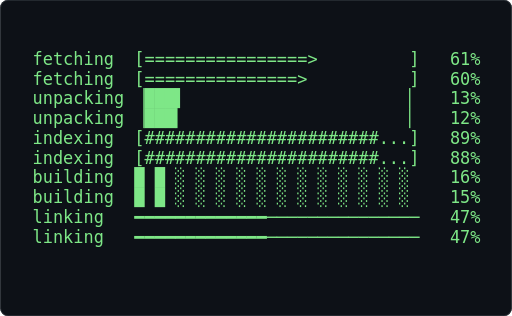
t = 0.00 s
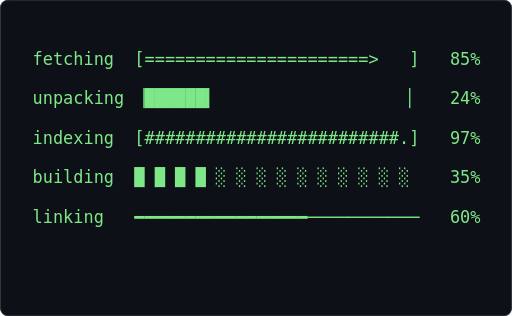
t = 0.61 s
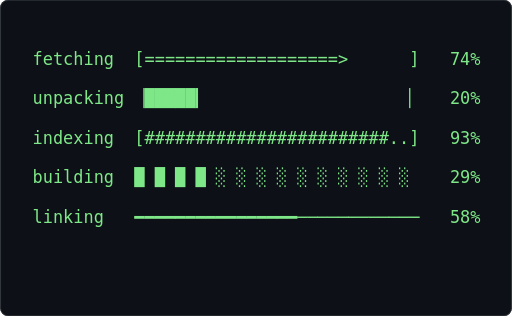
t = 1.21 s
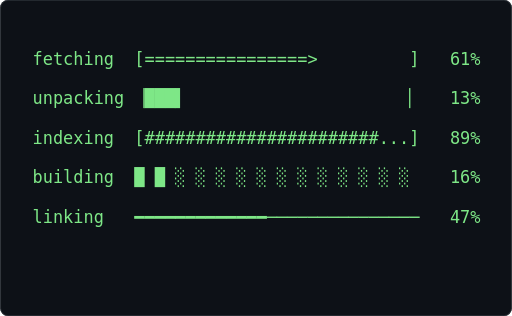
t = 1.82 s
t = 2.43 s: frame unchanged from t = 0.61 s, image omitted
t = 3.04 s: frame unchanged from t = 1.21 s, image omitted

The animated SVG that drew these frames (rendered in a browser with its animation timeline set to each time). Animation: 1 CSS @keyframes rule; one cycle of 3.64 s, repeats indefinitely.

<svg xmlns="http://www.w3.org/2000/svg" width="680" height="420" viewBox="0 0 680 420" role="img" aria-label="Terminal playing an ASCII animation of progress-bar">
<style>.f{opacity:0;animation:blink 1.860s steps(1,end) infinite}.f:first-of-type{opacity:1}@keyframes blink{0%{opacity:1}4.167%{opacity:0}100%{opacity:0}}@media (prefers-reduced-motion: reduce){.f{animation:none}.f:first-of-type{opacity:1}}text{font-family:ui-monospace,SFMono-Regular,'DejaVu Sans Mono',Menlo,Consolas,monospace;font-size:12px;white-space:pre}</style>
<rect width="680" height="420" rx="10" fill="#0d1117"/>
<rect x="0.5" y="0.5" width="679" height="419" rx="10" fill="none" stroke="#30363d"/>
<g transform="translate(16.00 65.63) scale(1.8750)">
<g class="f" style="animation-delay:-0.0000s">
<text x="0" y="11" fill="#7ee787" xml:space="preserve">
<tspan x="0" dy="0">                                                </tspan>
<tspan x="0" dy="14">  fetching  [===============&gt;          ]   60%  </tspan>
<tspan x="0" dy="14">                                                </tspan>
<tspan x="0" dy="14">  unpacking ▕███▎                      ▏   12%  </tspan>
<tspan x="0" dy="14">                                                </tspan>
<tspan x="0" dy="14">  indexing  [#######################...]   88%  </tspan>
<tspan x="0" dy="14">                                                </tspan>
<tspan x="0" dy="14">  building  █ █ ░ ░ ░ ░ ░ ░ ░ ░ ░ ░ ░ ░    15%  </tspan>
<tspan x="0" dy="14">                                                </tspan>
<tspan x="0" dy="14">  linking   ━━━━━━━━━━━━━───────────────   47%  </tspan>
<tspan x="0" dy="14">                                                </tspan>
</text></g>
<g class="f" style="animation-delay:-0.0775s">
<text x="0" y="11" fill="#7ee787" xml:space="preserve">
<tspan x="0" dy="0">  fetching  [================&gt;         ]   61%  </tspan>
<tspan x="0" dy="14">                                                </tspan>
<tspan x="0" dy="14">  unpacking ▕███▌                      ▏   13%  </tspan>
<tspan x="0" dy="14">                                                </tspan>
<tspan x="0" dy="14">  indexing  [#######################...]   89%  </tspan>
<tspan x="0" dy="14">                                                </tspan>
<tspan x="0" dy="14">  building  █ █ ░ ░ ░ ░ ░ ░ ░ ░ ░ ░ ░ ░    16%  </tspan>
<tspan x="0" dy="14">                                                </tspan>
<tspan x="0" dy="14">  linking   ━━━━━━━━━━━━━───────────────   47%  </tspan>
<tspan x="0" dy="14">                                                </tspan>
<tspan x="0" dy="14"> </tspan>
</text></g>
<g class="f" style="animation-delay:-0.1550s">
<text x="0" y="11" fill="#7ee787" xml:space="preserve">
<tspan x="0" dy="0">  fetching  [================&gt;         ]   63%  </tspan>
<tspan x="0" dy="14">                                                </tspan>
<tspan x="0" dy="14">  unpacking ▕███▊                      ▏   14%  </tspan>
<tspan x="0" dy="14">                                                </tspan>
<tspan x="0" dy="14">  indexing  [#######################...]   89%  </tspan>
<tspan x="0" dy="14">                                                </tspan>
<tspan x="0" dy="14">  building  █ █ ░ ░ ░ ░ ░ ░ ░ ░ ░ ░ ░ ░    18%  </tspan>
<tspan x="0" dy="14">                                                </tspan>
<tspan x="0" dy="14">  linking   ━━━━━━━━━━━━━╾──────────────   49%  </tspan>
<tspan x="0" dy="14">                                                </tspan>
<tspan x="0" dy="14"> </tspan>
</text></g>
<g class="f" style="animation-delay:-0.2326s">
<text x="0" y="11" fill="#7ee787" xml:space="preserve">
<tspan x="0" dy="0">  fetching  [================&gt;         ]   64%  </tspan>
<tspan x="0" dy="14">                                                </tspan>
<tspan x="0" dy="14">  unpacking ▕████                      ▏   15%  </tspan>
<tspan x="0" dy="14">                                                </tspan>
<tspan x="0" dy="14">  indexing  [#######################...]   90%  </tspan>
<tspan x="0" dy="14">                                                </tspan>
<tspan x="0" dy="14">  building  █ █ ░ ░ ░ ░ ░ ░ ░ ░ ░ ░ ░ ░    19%  </tspan>
<tspan x="0" dy="14">                                                </tspan>
<tspan x="0" dy="14">  linking   ━━━━━━━━━━━━━━──────────────   50%  </tspan>
<tspan x="0" dy="14">                                                </tspan>
<tspan x="0" dy="14"> </tspan>
</text></g>
<g class="f" style="animation-delay:-0.3101s">
<text x="0" y="11" fill="#7ee787" xml:space="preserve">
<tspan x="0" dy="0">  fetching  [=================&gt;        ]   66%  </tspan>
<tspan x="0" dy="14">                                                </tspan>
<tspan x="0" dy="14">  unpacking ▕████▏                     ▏   16%  </tspan>
<tspan x="0" dy="14">                                                </tspan>
<tspan x="0" dy="14">  indexing  [#######################...]   90%  </tspan>
<tspan x="0" dy="14">                                                </tspan>
<tspan x="0" dy="14">  building  █ █ ░ ░ ░ ░ ░ ░ ░ ░ ░ ░ ░ ░    21%  </tspan>
<tspan x="0" dy="14">                                                </tspan>
<tspan x="0" dy="14">  linking   ━━━━━━━━━━━━━━╾─────────────   51%  </tspan>
<tspan x="0" dy="14">                                                </tspan>
<tspan x="0" dy="14"> </tspan>
</text></g>
<g class="f" style="animation-delay:-0.3876s">
<text x="0" y="11" fill="#7ee787" xml:space="preserve">
<tspan x="0" dy="0">  fetching  [=================&gt;        ]   67%  </tspan>
<tspan x="0" dy="14">                                                </tspan>
<tspan x="0" dy="14">  unpacking ▕████▍                     ▏   16%  </tspan>
<tspan x="0" dy="14">                                                </tspan>
<tspan x="0" dy="14">  indexing  [#######################...]   91%  </tspan>
<tspan x="0" dy="14">                                                </tspan>
<tspan x="0" dy="14">  building  █ █ █ ░ ░ ░ ░ ░ ░ ░ ░ ░ ░ ░    23%  </tspan>
<tspan x="0" dy="14">                                                </tspan>
<tspan x="0" dy="14">  linking   ━━━━━━━━━━━━━━╾─────────────   53%  </tspan>
<tspan x="0" dy="14">                                                </tspan>
<tspan x="0" dy="14"> </tspan>
</text></g>
<g class="f" style="animation-delay:-0.4651s">
<text x="0" y="11" fill="#7ee787" xml:space="preserve">
<tspan x="0" dy="0">  fetching  [==================&gt;       ]   69%  </tspan>
<tspan x="0" dy="14">                                                </tspan>
<tspan x="0" dy="14">  unpacking ▕████▋                     ▏   17%  </tspan>
<tspan x="0" dy="14">                                                </tspan>
<tspan x="0" dy="14">  indexing  [#######################...]   91%  </tspan>
<tspan x="0" dy="14">                                                </tspan>
<tspan x="0" dy="14">  building  █ █ █ ░ ░ ░ ░ ░ ░ ░ ░ ░ ░ ░    24%  </tspan>
<tspan x="0" dy="14">                                                </tspan>
<tspan x="0" dy="14">  linking   ━━━━━━━━━━━━━━━─────────────   54%  </tspan>
<tspan x="0" dy="14">                                                </tspan>
<tspan x="0" dy="14"> </tspan>
</text></g>
<g class="f" style="animation-delay:-0.5426s">
<text x="0" y="11" fill="#7ee787" xml:space="preserve">
<tspan x="0" dy="0">  fetching  [==================&gt;       ]   70%  </tspan>
<tspan x="0" dy="14">                                                </tspan>
<tspan x="0" dy="14">  unpacking ▕████▉                     ▏   18%  </tspan>
<tspan x="0" dy="14">                                                </tspan>
<tspan x="0" dy="14">  indexing  [########################..]   92%  </tspan>
<tspan x="0" dy="14">                                                </tspan>
<tspan x="0" dy="14">  building  █ █ █ ░ ░ ░ ░ ░ ░ ░ ░ ░ ░ ░    26%  </tspan>
<tspan x="0" dy="14">                                                </tspan>
<tspan x="0" dy="14">  linking   ━━━━━━━━━━━━━━━╾────────────   56%  </tspan>
<tspan x="0" dy="14">                                                </tspan>
<tspan x="0" dy="14"> </tspan>
</text></g>
<g class="f" style="animation-delay:-0.6202s">
<text x="0" y="11" fill="#7ee787" xml:space="preserve">
<tspan x="0" dy="0">  fetching  [==================&gt;       ]   72%  </tspan>
<tspan x="0" dy="14">                                                </tspan>
<tspan x="0" dy="14">  unpacking ▕█████                     ▏   19%  </tspan>
<tspan x="0" dy="14">                                                </tspan>
<tspan x="0" dy="14">  indexing  [########################..]   92%  </tspan>
<tspan x="0" dy="14">                                                </tspan>
<tspan x="0" dy="14">  building  █ █ █ ░ ░ ░ ░ ░ ░ ░ ░ ░ ░ ░    27%  </tspan>
<tspan x="0" dy="14">                                                </tspan>
<tspan x="0" dy="14">  linking   ━━━━━━━━━━━━━━━━────────────   57%  </tspan>
<tspan x="0" dy="14">                                                </tspan>
<tspan x="0" dy="14"> </tspan>
</text></g>
<g class="f" style="animation-delay:-0.6977s">
<text x="0" y="11" fill="#7ee787" xml:space="preserve">
<tspan x="0" dy="0">  fetching  [===================&gt;      ]   74%  </tspan>
<tspan x="0" dy="14">                                                </tspan>
<tspan x="0" dy="14">  unpacking ▕█████▎                    ▏   20%  </tspan>
<tspan x="0" dy="14">                                                </tspan>
<tspan x="0" dy="14">  indexing  [########################..]   93%  </tspan>
<tspan x="0" dy="14">                                                </tspan>
<tspan x="0" dy="14">  building  █ █ █ █ ░ ░ ░ ░ ░ ░ ░ ░ ░ ░    29%  </tspan>
<tspan x="0" dy="14">                                                </tspan>
<tspan x="0" dy="14">  linking   ━━━━━━━━━━━━━━━━────────────   58%  </tspan>
<tspan x="0" dy="14">                                                </tspan>
<tspan x="0" dy="14"> </tspan>
</text></g>
<g class="f" style="animation-delay:-0.7752s">
<text x="0" y="11" fill="#7ee787" xml:space="preserve">
<tspan x="0" dy="0">  fetching  [===================&gt;      ]   75%  </tspan>
<tspan x="0" dy="14">                                                </tspan>
<tspan x="0" dy="14">  unpacking ▕█████▍                    ▏   20%  </tspan>
<tspan x="0" dy="14">                                                </tspan>
<tspan x="0" dy="14">  indexing  [########################..]   93%  </tspan>
<tspan x="0" dy="14">                                                </tspan>
<tspan x="0" dy="14">  building  █ █ █ █ ░ ░ ░ ░ ░ ░ ░ ░ ░ ░    30%  </tspan>
<tspan x="0" dy="14">                                                </tspan>
<tspan x="0" dy="14">  linking   ━━━━━━━━━━━━━━━━╾───────────   59%  </tspan>
<tspan x="0" dy="14">                                                </tspan>
<tspan x="0" dy="14"> </tspan>
</text></g>
<g class="f" style="animation-delay:-0.8527s">
<text x="0" y="11" fill="#7ee787" xml:space="preserve">
<tspan x="0" dy="0">  fetching  [====================&gt;     ]   77%  </tspan>
<tspan x="0" dy="14">                                                </tspan>
<tspan x="0" dy="14">  unpacking ▕█████▋                    ▏   21%  </tspan>
<tspan x="0" dy="14">                                                </tspan>
<tspan x="0" dy="14">  indexing  [########################..]   94%  </tspan>
<tspan x="0" dy="14">                                                </tspan>
<tspan x="0" dy="14">  building  █ █ █ █ ░ ░ ░ ░ ░ ░ ░ ░ ░ ░    31%  </tspan>
<tspan x="0" dy="14">                                                </tspan>
<tspan x="0" dy="14">  linking   ━━━━━━━━━━━━━━━━╾───────────   60%  </tspan>
<tspan x="0" dy="14">                                                </tspan>
<tspan x="0" dy="14"> </tspan>
</text></g>
<g class="f" style="animation-delay:-0.9302s">
<text x="0" y="11" fill="#7ee787" xml:space="preserve">
<tspan x="0" dy="0">  fetching  [====================&gt;     ]   79%  </tspan>
<tspan x="0" dy="14">                                                </tspan>
<tspan x="0" dy="14">  unpacking ▕█████▊                    ▏   22%  </tspan>
<tspan x="0" dy="14">                                                </tspan>
<tspan x="0" dy="14">  indexing  [########################..]   94%  </tspan>
<tspan x="0" dy="14">                                                </tspan>
<tspan x="0" dy="14">  building  █ █ █ █ ░ ░ ░ ░ ░ ░ ░ ░ ░ ░    32%  </tspan>
<tspan x="0" dy="14">                                                </tspan>
<tspan x="0" dy="14">  linking   ━━━━━━━━━━━━━━━━╾───────────   60%  </tspan>
<tspan x="0" dy="14">                                                </tspan>
<tspan x="0" dy="14"> </tspan>
</text></g>
<g class="f" style="animation-delay:-1.0078s">
<text x="0" y="11" fill="#7ee787" xml:space="preserve">
<tspan x="0" dy="0">  fetching  [====================&gt;     ]   80%  </tspan>
<tspan x="0" dy="14">                                                </tspan>
<tspan x="0" dy="14">  unpacking ▕█████▉                    ▏   22%  </tspan>
<tspan x="0" dy="14">                                                </tspan>
<tspan x="0" dy="14">  indexing  [########################..]   95%  </tspan>
<tspan x="0" dy="14">                                                </tspan>
<tspan x="0" dy="14">  building  █ █ █ █ ░ ░ ░ ░ ░ ░ ░ ░ ░ ░    33%  </tspan>
<tspan x="0" dy="14">                                                </tspan>
<tspan x="0" dy="14">  linking   ━━━━━━━━━━━━━━━━╾───────────   60%  </tspan>
<tspan x="0" dy="14">                                                </tspan>
<tspan x="0" dy="14"> </tspan>
</text></g>
<g class="f" style="animation-delay:-1.0853s">
<text x="0" y="11" fill="#7ee787" xml:space="preserve">
<tspan x="0" dy="0">  fetching  [=====================&gt;    ]   81%  </tspan>
<tspan x="0" dy="14">                                                </tspan>
<tspan x="0" dy="14">  unpacking ▕██████                    ▏   23%  </tspan>
<tspan x="0" dy="14">                                                </tspan>
<tspan x="0" dy="14">  indexing  [########################..]   95%  </tspan>
<tspan x="0" dy="14">                                                </tspan>
<tspan x="0" dy="14">  building  █ █ █ █ ░ ░ ░ ░ ░ ░ ░ ░ ░ ░    33%  </tspan>
<tspan x="0" dy="14">                                                </tspan>
<tspan x="0" dy="14">  linking   ━━━━━━━━━━━━━━━━╾───────────   60%  </tspan>
<tspan x="0" dy="14">                                                </tspan>
<tspan x="0" dy="14"> </tspan>
</text></g>
<g class="f" style="animation-delay:-1.1628s">
<text x="0" y="11" fill="#7ee787" xml:space="preserve">
<tspan x="0" dy="0">  fetching  [=====================&gt;    ]   83%  </tspan>
<tspan x="0" dy="14">                                                </tspan>
<tspan x="0" dy="14">  unpacking ▕██████▎                   ▏   23%  </tspan>
<tspan x="0" dy="14">                                                </tspan>
<tspan x="0" dy="14">  indexing  [#########################.]   96%  </tspan>
<tspan x="0" dy="14">                                                </tspan>
<tspan x="0" dy="14">  building  █ █ █ █ ░ ░ ░ ░ ░ ░ ░ ░ ░ ░    33%  </tspan>
<tspan x="0" dy="14">                                                </tspan>
<tspan x="0" dy="14">  linking   ━━━━━━━━━━━━━━━━╾───────────   60%  </tspan>
<tspan x="0" dy="14">                                                </tspan>
<tspan x="0" dy="14"> </tspan>
</text></g>
<g class="f" style="animation-delay:-1.2403s">
<text x="0" y="11" fill="#7ee787" xml:space="preserve">
<tspan x="0" dy="0">  fetching  [=====================&gt;    ]   84%  </tspan>
<tspan x="0" dy="14">                                                </tspan>
<tspan x="0" dy="14">  unpacking ▕██████▎                   ▏   24%  </tspan>
<tspan x="0" dy="14">                                                </tspan>
<tspan x="0" dy="14">  indexing  [#########################.]   96%  </tspan>
<tspan x="0" dy="14">                                                </tspan>
<tspan x="0" dy="14">  building  █ █ █ █ ░ ░ ░ ░ ░ ░ ░ ░ ░ ░    34%  </tspan>
<tspan x="0" dy="14">                                                </tspan>
<tspan x="0" dy="14">  linking   ━━━━━━━━━━━━━━━━╾───────────   60%  </tspan>
<tspan x="0" dy="14">                                                </tspan>
<tspan x="0" dy="14"> </tspan>
</text></g>
<g class="f" style="animation-delay:-1.3178s">
<text x="0" y="11" fill="#7ee787" xml:space="preserve">
<tspan x="0" dy="0">  fetching  [======================&gt;   ]   85%  </tspan>
<tspan x="0" dy="14">                                                </tspan>
<tspan x="0" dy="14">  unpacking ▕██████▍                   ▏   24%  </tspan>
<tspan x="0" dy="14">                                                </tspan>
<tspan x="0" dy="14">  indexing  [#########################.]   97%  </tspan>
<tspan x="0" dy="14">                                                </tspan>
<tspan x="0" dy="14">  building  █ █ █ █ ░ ░ ░ ░ ░ ░ ░ ░ ░ ░    35%  </tspan>
<tspan x="0" dy="14">                                                </tspan>
<tspan x="0" dy="14">  linking   ━━━━━━━━━━━━━━━━━───────────   60%  </tspan>
<tspan x="0" dy="14">                                                </tspan>
<tspan x="0" dy="14"> </tspan>
</text></g>
<g class="f" style="animation-delay:-1.3953s">
<text x="0" y="11" fill="#7ee787" xml:space="preserve">
<tspan x="0" dy="0">  fetching  [======================&gt;   ]   86%  </tspan>
<tspan x="0" dy="14">                                                </tspan>
<tspan x="0" dy="14">  unpacking ▕██████▌                   ▏   24%  </tspan>
<tspan x="0" dy="14">                                                </tspan>
<tspan x="0" dy="14">  indexing  [#########################.]   97%  </tspan>
<tspan x="0" dy="14">                                                </tspan>
<tspan x="0" dy="14">  building  █ █ █ █ █ ░ ░ ░ ░ ░ ░ ░ ░ ░    36%  </tspan>
<tspan x="0" dy="14">                                                </tspan>
<tspan x="0" dy="14">  linking   ━━━━━━━━━━━━━━━━━───────────   61%  </tspan>
<tspan x="0" dy="14">                                                </tspan>
<tspan x="0" dy="14"> </tspan>
</text></g>
<g class="f" style="animation-delay:-1.4729s">
<text x="0" y="11" fill="#7ee787" xml:space="preserve">
<tspan x="0" dy="0">  fetching  [======================&gt;   ]   86%  </tspan>
<tspan x="0" dy="14">                                                </tspan>
<tspan x="0" dy="14">  unpacking ▕██████▌                   ▏   25%  </tspan>
<tspan x="0" dy="14">                                                </tspan>
<tspan x="0" dy="14">  indexing  [#########################.]   97%  </tspan>
<tspan x="0" dy="14">                                                </tspan>
<tspan x="0" dy="14">  building  █ █ █ █ █ ░ ░ ░ ░ ░ ░ ░ ░ ░    38%  </tspan>
<tspan x="0" dy="14">                                                </tspan>
<tspan x="0" dy="14">  linking   ━━━━━━━━━━━━━━━━━───────────   61%  </tspan>
<tspan x="0" dy="14">                                                </tspan>
<tspan x="0" dy="14"> </tspan>
</text></g>
<g class="f" style="animation-delay:-1.5504s">
<text x="0" y="11" fill="#7ee787" xml:space="preserve">
<tspan x="0" dy="0">  fetching  [======================&gt;   ]   87%  </tspan>
<tspan x="0" dy="14">                                                </tspan>
<tspan x="0" dy="14">  unpacking ▕██████▋                   ▏   25%  </tspan>
<tspan x="0" dy="14">                                                </tspan>
<tspan x="0" dy="14">  indexing  [#########################.]   98%  </tspan>
<tspan x="0" dy="14">                                                </tspan>
<tspan x="0" dy="14">  building  █ █ █ █ █ ░ ░ ░ ░ ░ ░ ░ ░ ░    40%  </tspan>
<tspan x="0" dy="14">                                                </tspan>
<tspan x="0" dy="14">  linking   ━━━━━━━━━━━━━━━━━───────────   61%  </tspan>
<tspan x="0" dy="14">                                                </tspan>
<tspan x="0" dy="14"> </tspan>
</text></g>
<g class="f" style="animation-delay:-1.6279s">
<text x="0" y="11" fill="#7ee787" xml:space="preserve">
<tspan x="0" dy="0">  fetching  [======================&gt;   ]   87%  </tspan>
<tspan x="0" dy="14">                                                </tspan>
<tspan x="0" dy="14">  unpacking ▕██████▋                   ▏   25%  </tspan>
<tspan x="0" dy="14">                                                </tspan>
<tspan x="0" dy="14">  indexing  [#########################.]   98%  </tspan>
<tspan x="0" dy="14">                                                </tspan>
<tspan x="0" dy="14">  building  █ █ █ █ █ ░ ░ ░ ░ ░ ░ ░ ░ ░    41%  </tspan>
<tspan x="0" dy="14">                                                </tspan>
<tspan x="0" dy="14">  linking   ━━━━━━━━━━━━━━━━━───────────   62%  </tspan>
<tspan x="0" dy="14">                                                </tspan>
<tspan x="0" dy="14"> </tspan>
</text></g>
<g class="f" style="animation-delay:-1.7054s">
<text x="0" y="11" fill="#7ee787" xml:space="preserve">
<tspan x="0" dy="0">  fetching  [======================&gt;   ]   87%  </tspan>
<tspan x="0" dy="14">                                                </tspan>
<tspan x="0" dy="14">  unpacking ▕██████▋                   ▏   25%  </tspan>
<tspan x="0" dy="14">                                                </tspan>
<tspan x="0" dy="14">  indexing  [#########################.]   98%  </tspan>
<tspan x="0" dy="14">                                                </tspan>
<tspan x="0" dy="14">  building  █ █ █ █ █ █ ░ ░ ░ ░ ░ ░ ░ ░    43%  </tspan>
<tspan x="0" dy="14">                                                </tspan>
<tspan x="0" dy="14">  linking   ━━━━━━━━━━━━━━━━━╾──────────   62%  </tspan>
<tspan x="0" dy="14">                                                </tspan>
<tspan x="0" dy="14"> </tspan>
</text></g>
<g class="f" style="animation-delay:-1.7829s">
<text x="0" y="11" fill="#7ee787" xml:space="preserve">
<tspan x="0" dy="0">  fetching  [======================&gt;   ]   87%  </tspan>
<tspan x="0" dy="14">                                                </tspan>
<tspan x="0" dy="14">  unpacking ▕██████▊                   ▏   26%  </tspan>
<tspan x="0" dy="14">                                                </tspan>
<tspan x="0" dy="14">  indexing  [#########################.]   99%  </tspan>
<tspan x="0" dy="14">                                                </tspan>
<tspan x="0" dy="14">  building  █ █ █ █ █ █ ░ ░ ░ ░ ░ ░ ░ ░    45%  </tspan>
<tspan x="0" dy="14">                                                </tspan>
<tspan x="0" dy="14">  linking   ━━━━━━━━━━━━━━━━━╾──────────   63%  </tspan>
<tspan x="0" dy="14">                                                </tspan>
<tspan x="0" dy="14"> </tspan>
</text></g>
</g>
</svg>
